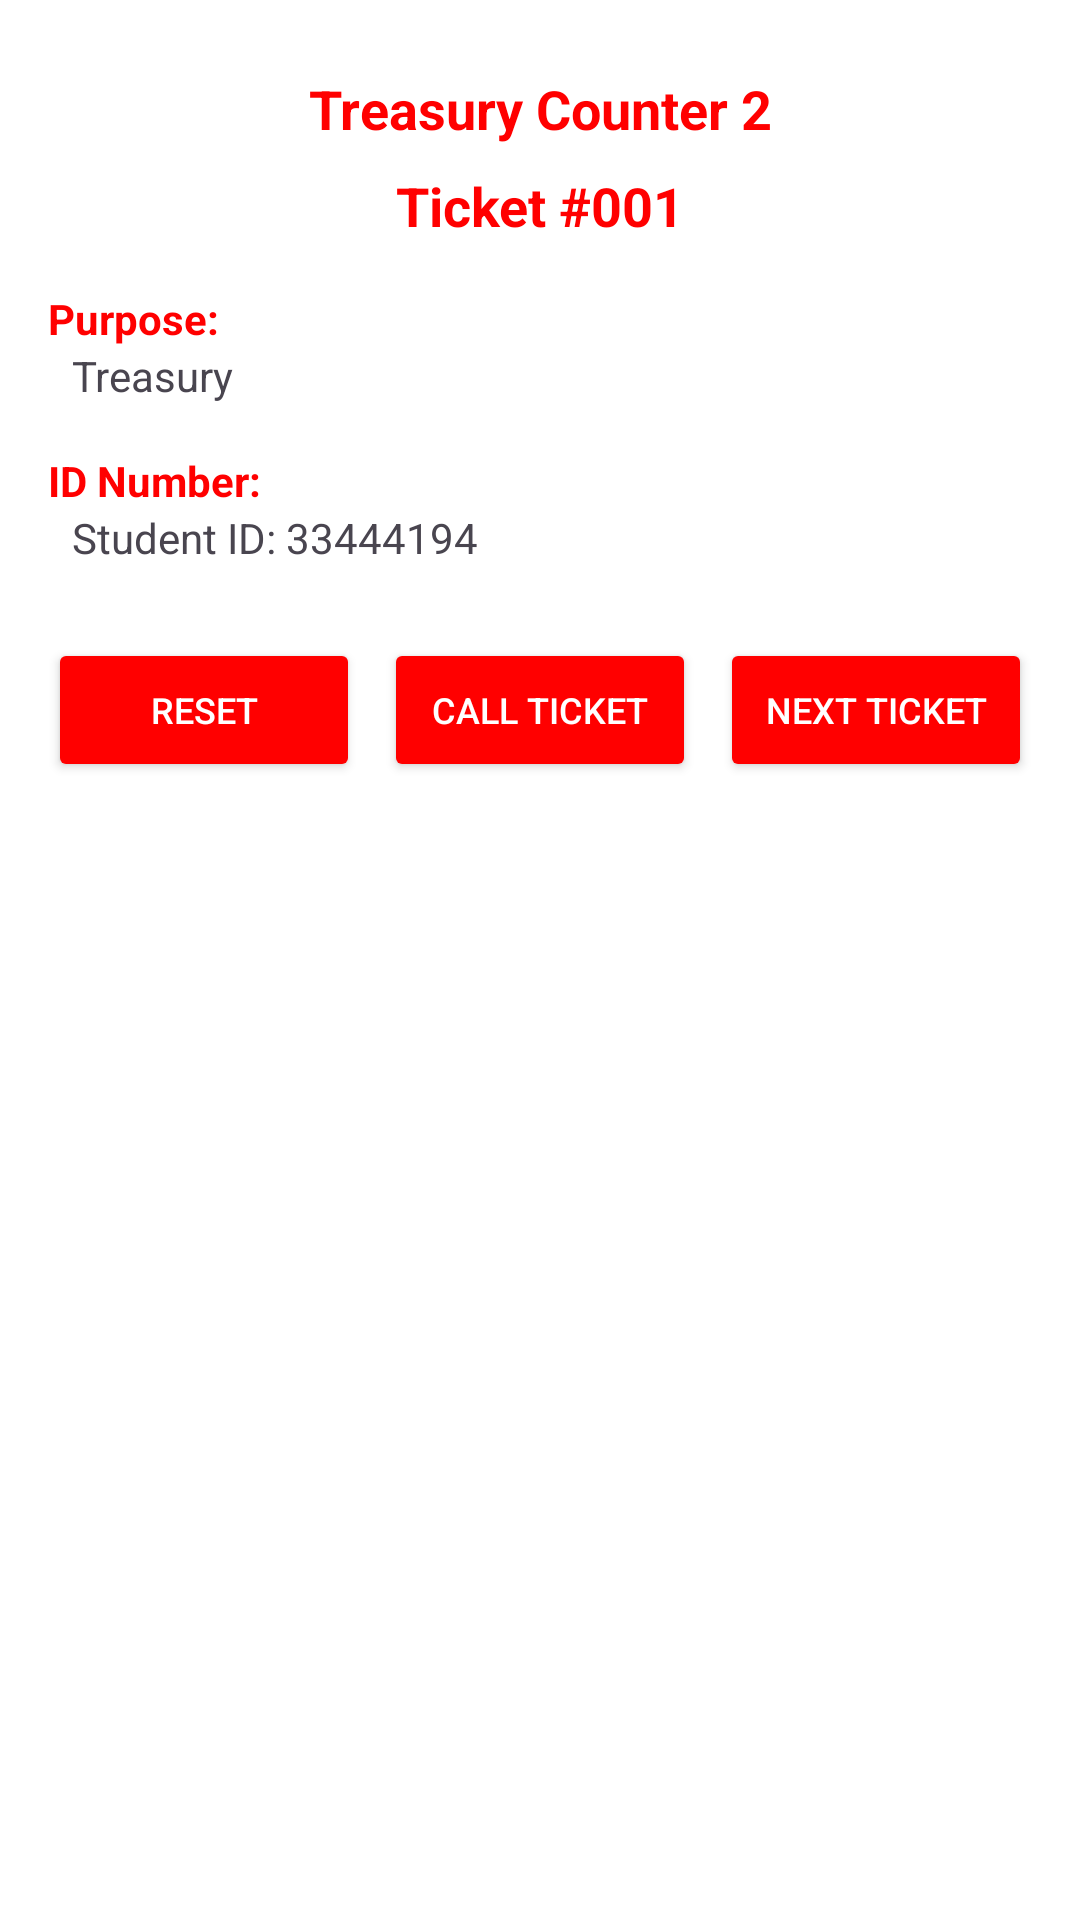

This screen was rendered from an Android layout file. Write that file and the resources it references.
<!-- AndroidManifest.xml: application theme Theme.MovDev -->
<!-- res/layout/dialog_ticket.xml -->
<?xml version="1.0" encoding="utf-8"?>
<androidx.constraintlayout.widget.ConstraintLayout xmlns:android="http://schemas.android.com/apk/res/android"
    xmlns:app="http://schemas.android.com/apk/res-auto"
    xmlns:tools="http://schemas.android.com/tools"
    android:layout_width="match_parent"
    android:layout_height="wrap_content"
    android:background="@android:color/white"
    android:padding="16dp"
    tools:context=".Counter">

    
    <TextView
        android:id="@+id/dialogTitle"
        android:layout_width="wrap_content"
        android:layout_height="wrap_content"
        android:layout_marginTop="8dp"
        android:gravity="center"
        android:text="Treasury Counter 2"
        android:textColor="#FF0000"
        android:textSize="18sp"
        android:textStyle="bold"
        app:layout_constraintEnd_toEndOf="parent"
        app:layout_constraintStart_toStartOf="parent"
        app:layout_constraintTop_toTopOf="parent" />

    
    <TextView
        android:id="@+id/dialogTitle2"
        android:layout_width="wrap_content"
        android:layout_height="wrap_content"
        android:layout_marginTop="8dp"
        android:gravity="center"
        android:text="Ticket #001"
        android:textColor="#FF0000"
        android:textSize="18sp"
        android:textStyle="bold"
        app:layout_constraintEnd_toEndOf="parent"
        app:layout_constraintStart_toStartOf="parent"
        app:layout_constraintTop_toBottomOf="@+id/dialogTitle" />

    
    <TextView
        android:id="@+id/purposeLabel"
        android:layout_width="wrap_content"
        android:layout_height="wrap_content"
        android:layout_marginTop="16dp"
        android:text="Purpose:"
        android:textColor="#FF0000"
        android:textStyle="bold"
        app:layout_constraintStart_toStartOf="parent"
        app:layout_constraintTop_toBottomOf="@+id/dialogTitle2" />

    <TextView
        android:id="@+id/purposeText"
        android:layout_width="0dp"
        android:layout_height="wrap_content"
        android:layout_marginStart="8dp"
        android:layout_marginEnd="8dp"
        android:text="Treasury"
        android:textSize="14sp"
        app:layout_constraintEnd_toEndOf="parent"
        app:layout_constraintStart_toStartOf="parent"
        app:layout_constraintTop_toBottomOf="@+id/purposeLabel" />

    
    <TextView
        android:id="@+id/idLabel"
        android:layout_width="wrap_content"
        android:layout_height="wrap_content"
        android:layout_marginTop="16dp"
        android:text="ID Number:"
        android:textColor="#FF0000"
        android:textStyle="bold"
        app:layout_constraintStart_toStartOf="parent"
        app:layout_constraintTop_toBottomOf="@+id/purposeText" />

    <TextView
        android:id="@+id/idText"
        android:layout_width="0dp"
        android:layout_height="wrap_content"
        android:layout_marginStart="8dp"
        android:layout_marginEnd="8dp"
        android:text="Student ID: 33444194"
        android:textSize="14sp"
        app:layout_constraintEnd_toEndOf="parent"
        app:layout_constraintStart_toStartOf="parent"
        app:layout_constraintTop_toBottomOf="@+id/idLabel" />

    
    <LinearLayout
        android:layout_width="match_parent"
        android:layout_height="wrap_content"
        android:layout_marginTop="24dp"
        android:orientation="horizontal"
        android:weightSum="3"
        app:layout_constraintEnd_toEndOf="parent"
        app:layout_constraintStart_toStartOf="parent"
        app:layout_constraintTop_toBottomOf="@+id/idText">

        <Button
            android:id="@+id/resetButton"
            android:layout_width="0dp"
            android:layout_height="wrap_content"
            android:layout_weight="1"
            android:layout_marginEnd="4dp"
            android:backgroundTint="#FF0000"
            android:text="Reset"
            android:textSize="12sp"
            android:textColor="#FFFFFF" />

        <Button
            android:id="@+id/callButton"
            android:layout_width="0dp"
            android:layout_height="wrap_content"
            android:layout_weight="1"
            android:layout_marginStart="4dp"
            android:layout_marginEnd="4dp"
            android:backgroundTint="#FF0000"
            android:text="Call Ticket"
            android:textSize="12sp"
            android:textColor="#FFFFFF" />

        <Button
            android:id="@+id/nextButton"
            android:layout_width="0dp"
            android:layout_height="wrap_content"
            android:layout_weight="1"
            android:layout_marginStart="4dp"
            android:backgroundTint="#FF0000"
            android:text="Next Ticket"
            android:textSize="12sp"
            android:textColor="#FFFFFF" />
    </LinearLayout>

</androidx.constraintlayout.widget.ConstraintLayout>
<!-- resources referenced by this layout -->
<resources>
  <style name="Theme.MovDev" parent="Base.Theme.MovDev" />
  <style name="Base.Theme.MovDev" parent="Theme.Material3.DayNight.NoActionBar">
          
          
      </style>
</resources>
